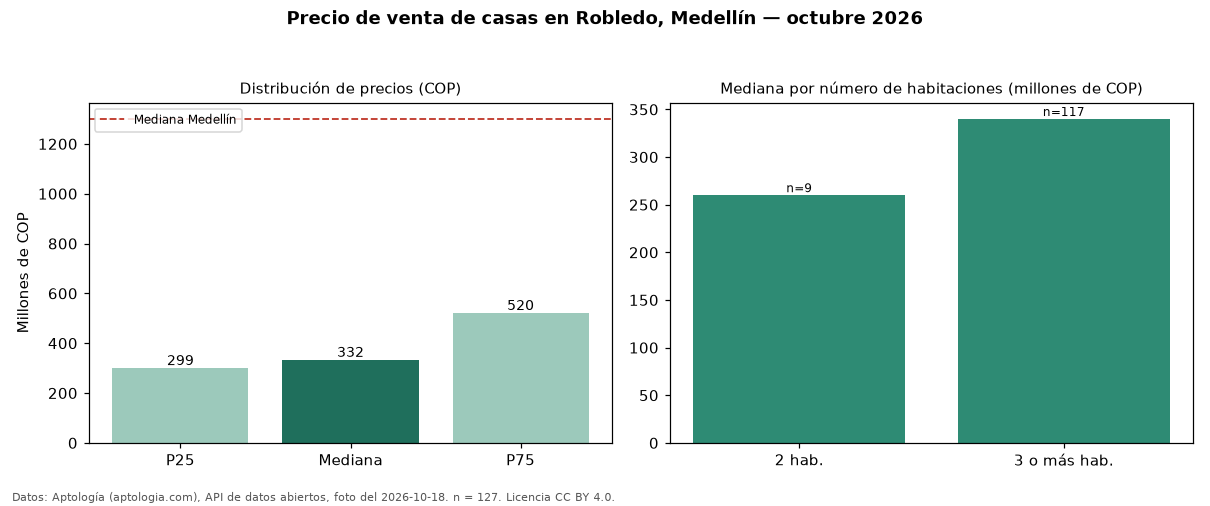

Values plotted in this chart, from the file beside it:
seccion, metrica, valor_cop, n
precio, p25, 299000000, 127
precio, mediana, 332000000, 127
precio, p75, 520000000, 127
precio, minimo, 195000000, 127
precio, maximo, 2500000000, 127
parqueadero, avisos_con_parqueadero, 36, 127
parqueadero, mediana_con_parqueadero, 520000000, 36
habitaciones, 2, 260000000, 9
habitaciones, 3+, 340000000, 117
ciudad, mediana_ciudad, 1300000000, 
fuente, fecha_foto, 2026-10-18, 
fuente, atribucion, https://www.aptologia.com/casas-en-venta…, 
